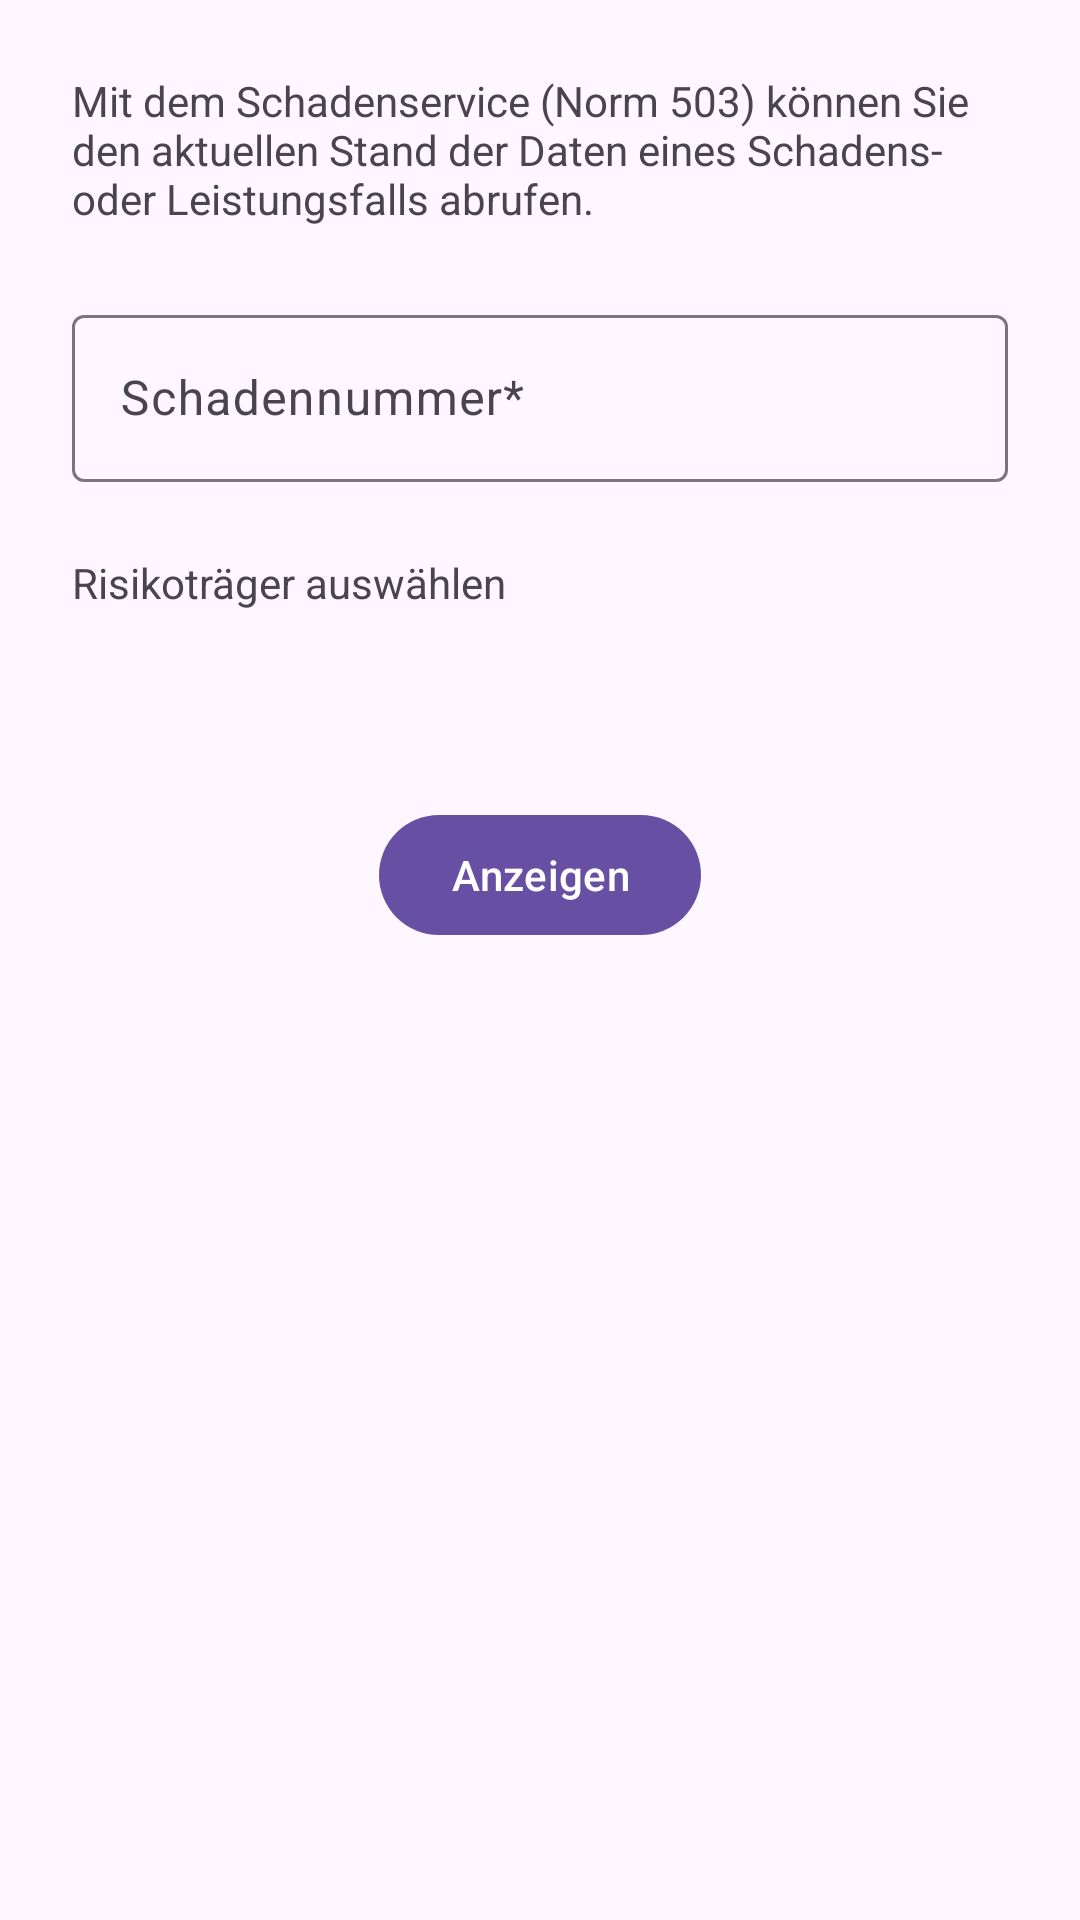

The Android layout XML behind this screen, and the referenced resources:
<!-- AndroidManifest.xml: application theme Theme.BiPROClient -->
<!-- res/layout/fragment_schaden_service.xml -->
<?xml version="1.0" encoding="utf-8"?>
<androidx.constraintlayout.widget.ConstraintLayout xmlns:android="http://schemas.android.com/apk/res/android"
    xmlns:tools="http://schemas.android.com/tools"
    android:layout_width="match_parent"
    android:layout_height="match_parent"
    xmlns:app="http://schemas.android.com/apk/res-auto"
    tools:context=".ui.schaden.SchadenServiceFragment">

    <com.google.android.material.progressindicator.LinearProgressIndicator
        android:id="@+id/progressSchadenService"
        android:layout_width="match_parent"
        android:layout_height="wrap_content"
        app:layout_constraintEnd_toEndOf="parent"
        app:layout_constraintStart_toStartOf="parent"
        app:layout_constraintTop_toTopOf="parent"
        android:visibility="gone"
        android:indeterminate="true" />

    <TextView
        android:id="@+id/textviewSchadenServiceIntro"
        android:layout_width="match_parent"
        android:layout_height="wrap_content"
        android:text="Mit dem Schadenservice (Norm 503) können Sie den aktuellen Stand der Daten eines Schadens- oder Leistungsfalls abrufen."
        android:layout_marginBottom="16dp"
        android:layout_marginTop="24dp"
        android:layout_marginStart="24dp"
        android:layout_marginEnd="24dp"
        app:layout_constraintEnd_toEndOf="parent"
        app:layout_constraintStart_toStartOf="parent"
        app:layout_constraintTop_toBottomOf="@id/progressSchadenService"
        />

    <com.google.android.material.textfield.TextInputLayout
        android:id="@+id/editTextSchadenIdLayout"
        android:layout_width="match_parent"
        android:layout_height="wrap_content"
        android:hint="Schadennummer*"
        android:layout_margin="24dp"
        app:layout_constraintEnd_toEndOf="parent"
        app:layout_constraintStart_toStartOf="parent"
        app:layout_constraintTop_toBottomOf="@id/textviewSchadenServiceIntro">
        <com.google.android.material.textfield.TextInputEditText
            android:id="@+id/editTextSchadennummer"
            android:layout_width="match_parent"
            android:layout_height="wrap_content"
            android:ems="10"
            android:inputType="text"
            android:maxLength="17"
            android:singleLine="true"
            />
    </com.google.android.material.textfield.TextInputLayout>

    <TextView
        android:id="@+id/textviewSchadenService"
        android:layout_width="match_parent"
        android:layout_height="wrap_content"
        android:text="Risikoträger auswählen"
        android:layout_marginBottom="16dp"
        android:layout_marginTop="24dp"
        android:layout_marginStart="24dp"
        android:layout_marginEnd="24dp"
        app:layout_constraintEnd_toEndOf="parent"
        app:layout_constraintStart_toStartOf="parent"
        app:layout_constraintTop_toBottomOf="@id/editTextSchadenIdLayout"
        />

    <RadioGroup
        android:layout_width="match_parent"
        android:layout_height="wrap_content"
        android:layout_marginLeft="24dp"
        android:layout_marginRight="24dp"
        android:id="@+id/selectVuNrSchadenRadioGroup"
        android:hint="VU-Schlüssel"
        app:layout_constraintEnd_toEndOf="parent"
        app:layout_constraintStart_toStartOf="parent"
        app:layout_constraintTop_toBottomOf="@id/textviewSchadenService">
    </RadioGroup>

    <com.google.android.material.button.MaterialButton
        android:id="@+id/buttonStartSchadenSearch"
        android:layout_width="wrap_content"
        android:layout_height="wrap_content"
        android:layout_marginStart="16dp"
        android:layout_marginTop="64dp"
        android:layout_marginEnd="16dp"
        android:text="Anzeigen"
        app:layout_constraintEnd_toEndOf="parent"
        app:layout_constraintStart_toStartOf="parent"
        app:layout_constraintTop_toBottomOf="@id/selectVuNrSchadenRadioGroup" />
</androidx.constraintlayout.widget.ConstraintLayout>
<!-- resources referenced by this layout -->
<resources>
  <style name="Theme.BiPROClient" parent="Theme.Material3.DayNight">
      </style>
</resources>
